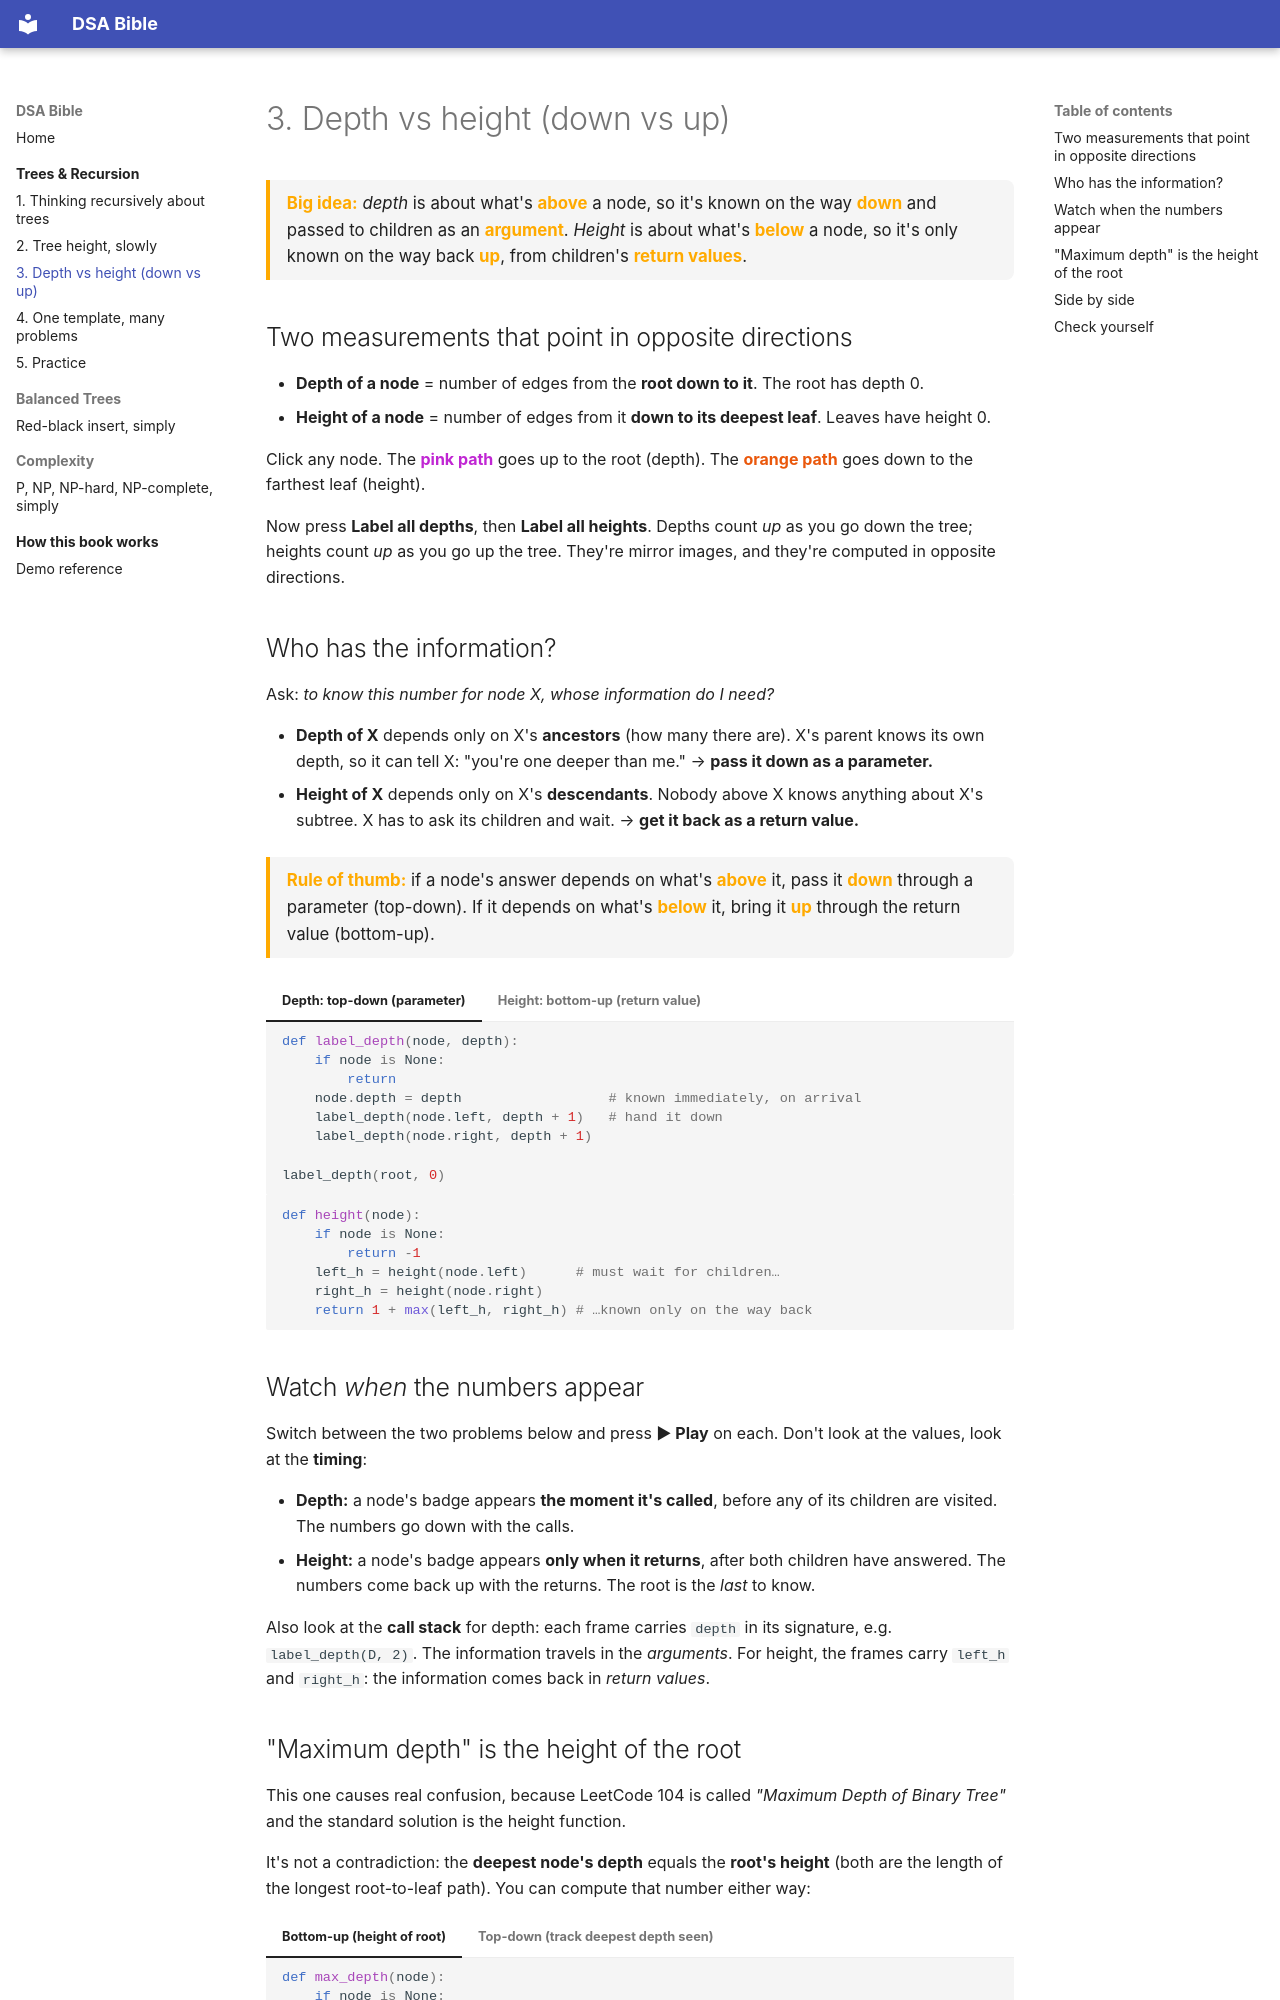

repository: sheltoncyril/DSA-Bible · page: trees/depth-vs-height/index.html · generator: mkdocs

# 3. Depth vs height (down vs up)

<div class="big-idea">
<strong>Big idea:</strong> <em>depth</em> is about what's <strong>above</strong> a node, so it's known on the way <strong>down</strong> and passed to children as an <strong>argument</strong>. <em>Height</em> is about what's <strong>below</strong> a node, so it's only known on the way back <strong>up</strong>, from children's <strong>return values</strong>.
</div>

## Two measurements that point in opposite directions

- **Depth of a node** = number of edges from the **root down to it**. The root has depth 0.
- **Height of a node** = number of edges from it **down to its deepest leaf**. Leaves have height 0.

Click any node. The <span style="color:#c026d3">**pink path**</span> goes up to the root (depth). The <span style="color:#ea580c">**orange path**</span> goes down to the farthest leaf (height).

<div class="tree-measure" data-tree="[A,B,C,D,E,null,F,null,null,G]"></div>

Now press **Label all depths**, then **Label all heights**. Depths count *up* as you go down the tree; heights count *up* as you go up the tree. They're mirror images, and they're computed in opposite directions.

## Who has the information?

Ask: *to know this number for node X, whose information do I need?*

- **Depth of X** depends only on X's **ancestors** (how many there are). X's parent knows its own depth, so it can tell X: "you're one deeper than me." → **pass it down as a parameter.**
- **Height of X** depends only on X's **descendants**. Nobody above X knows anything about X's subtree. X has to ask its children and wait. → **get it back as a return value.**

<div class="big-idea">
<strong>Rule of thumb:</strong> if a node's answer depends on what's <strong>above</strong> it, pass it <strong>down</strong> through a parameter (top-down). If it depends on what's <strong>below</strong> it, bring it <strong>up</strong> through the return value (bottom-up).
</div>

=== "Depth: top-down (parameter)"

    ```python
    def label_depth(node, depth):
        if node is None:
            return
        node.depth = depth                  # known immediately, on arrival
        label_depth(node.left, depth + 1)   # hand it down
        label_depth(node.right, depth + 1)

    label_depth(root, 0)
    ```

=== "Height: bottom-up (return value)"

    ```python
    def height(node):
        if node is None:
            return -1
        left_h = height(node.left)      # must wait for children…
        right_h = height(node.right)
        return 1 + max(left_h, right_h) # …known only on the way back
    ```
